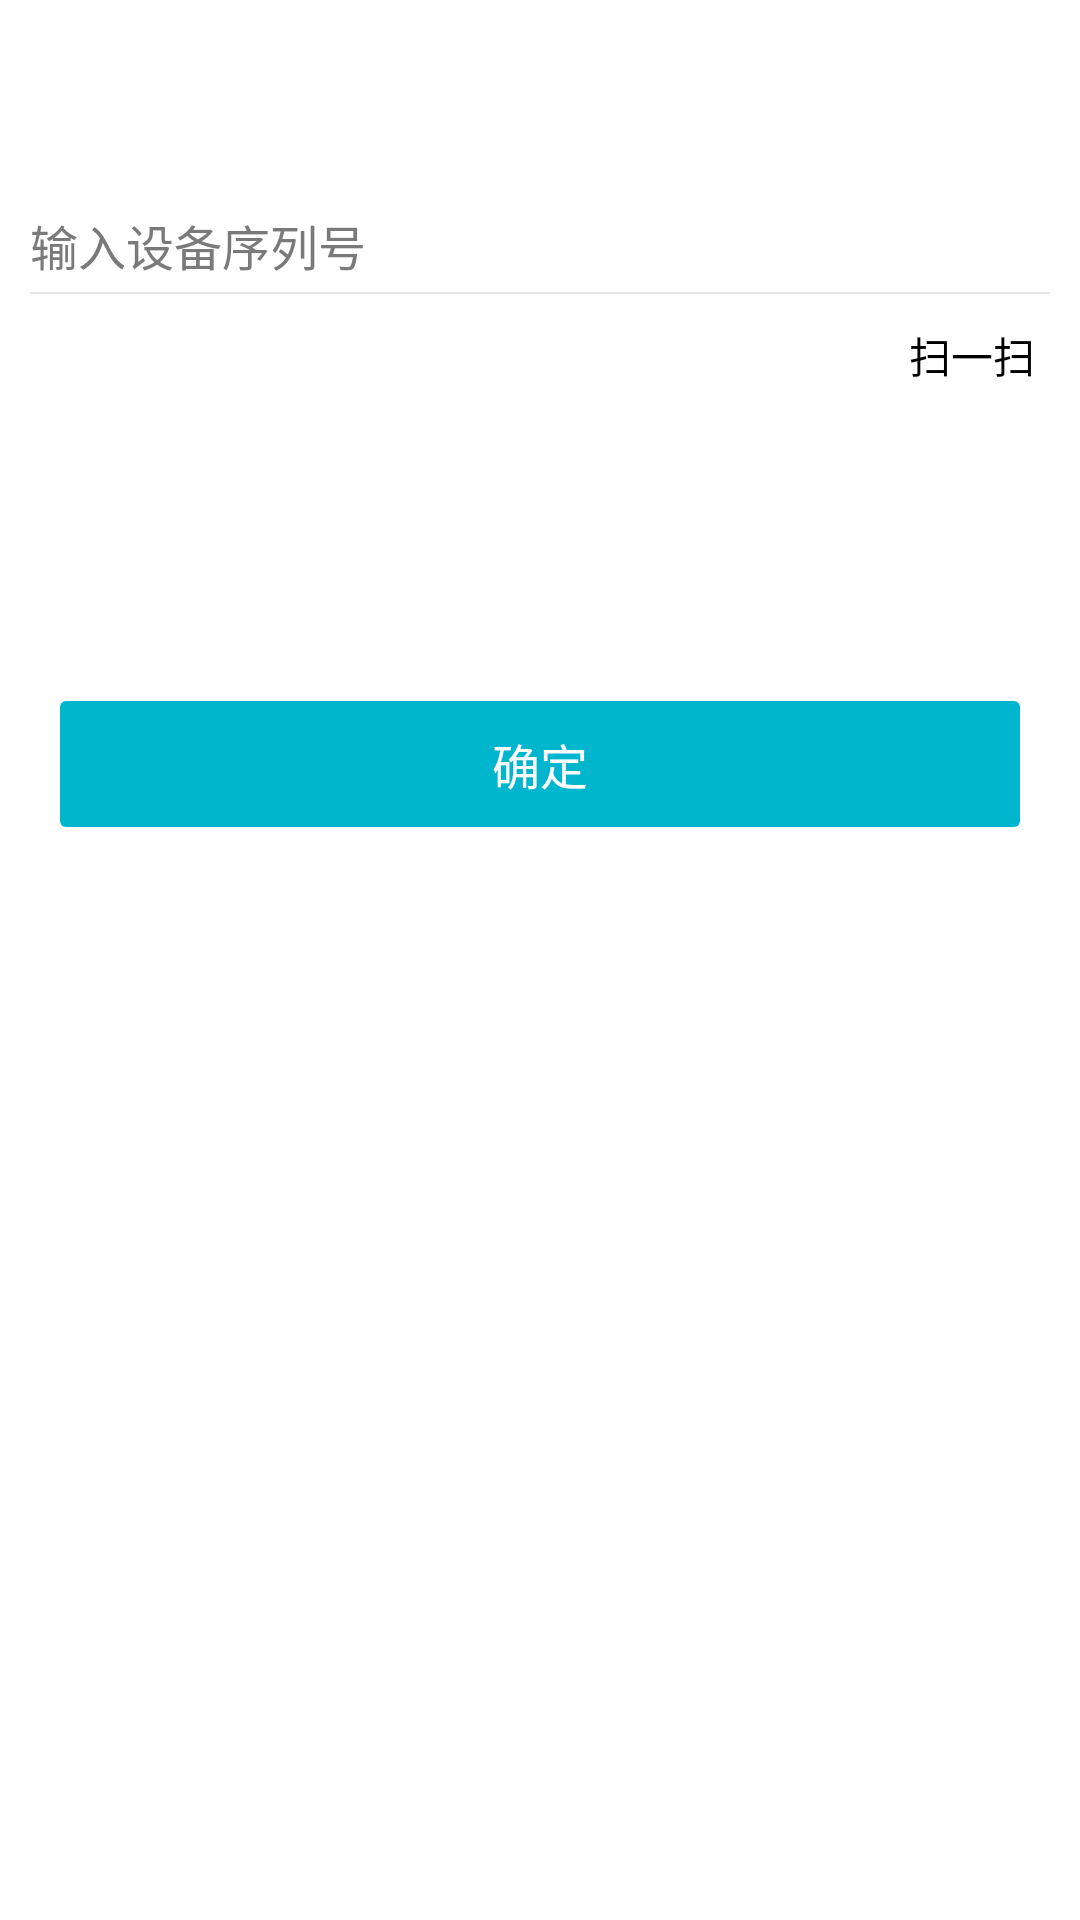

Layout XML and referenced resources for this Android screen:
<!-- AndroidManifest.xml: activity theme Theme.AppCompat.NoActionBar -->
<!-- res/layout/activity_bind.xml -->
<?xml version="1.0" encoding="utf-8"?>
<LinearLayout xmlns:android="http://schemas.android.com/apk/res/android"
    android:layout_width="match_parent"
    android:layout_height="match_parent"
    android:background="@color/colorWhite"
    android:orientation="vertical"
    android:gravity="center_horizontal">

    <TextView
        android:layout_width="wrap_content"
        android:layout_height="wrap_content"
        android:textColor="@color/colorBlack"
        android:visibility="gone"
        android:layout_centerHorizontal="true"
        android:layout_marginTop="70dp"
        android:textSize="24dp"
        android:text="@string/input_machine_id_hint"/>

    <EditText
        android:id="@+id/et_machine_id"
        android:layout_width="match_parent"
        android:layout_height="wrap_content"
        android:layout_marginLeft="10dp"
        android:layout_marginRight="10dp"
        android:layout_marginTop="70dp"
        android:textColorHint="@color/color_grey"
        android:textColor="@color/colorBlack"
        android:background="@null"
        android:hint="@string/input_machine_toast"
        android:gravity="left"
        android:textSize="@dimen/activity_text_size"
        android:maxLines="1"/>

    <View
        android:layout_width="match_parent"
        android:layout_height="0.5dp"
        android:layout_marginLeft="10dp"
        android:layout_marginRight="10dp"
        android:layout_marginTop="4dp"
        android:background="@color/colorGray"  />

    <RelativeLayout
        android:layout_width="match_parent"
        android:layout_height="wrap_content"
        android:layout_marginTop="5dp">
        <TextView
            android:id="@+id/tv_scan_qc"
            android:layout_width="wrap_content"
            android:layout_height="wrap_content"
            android:layout_alignParentRight="true"
            android:textColor="@color/colorBlack"
            android:layout_marginRight="10dp"
            android:textSize="14sp"
            android:padding="5dp"
            android:text="@string/scan_qc"/>
    </RelativeLayout>

    <TextView
        android:id="@+id/tv_bind_machine"
        android:layout_width="match_parent"
        android:layout_height="42dp"
        android:layout_marginTop="100dp"
        android:layout_marginLeft="20dp"
        android:layout_marginRight="20dp"
        android:background="@drawable/selector_btn_comfirm"
        android:textSize="@dimen/activity_text_size"
        android:textColor="@color/colorWhite"
        android:text="@string/confirm"
        android:gravity="center"/>
</LinearLayout>
<!-- resources referenced by this layout -->
<resources>
  <color name="colorBlack">#ff000000</color>
  <color name="colorGray">#ffe5e5e5</color>
  <color name="colorWhite">#ffffff</color>
  <color name="color_grey">#7a7a7a</color>
  <dimen name="activity_text_size">16sp</dimen>
  <!-- drawable selector_btn_comfirm (drawable) -->
  <?xml version="1.0" encoding="utf-8"?>
  <selector xmlns:android="http://schemas.android.com/apk/res/android">
      <item android:state_pressed="true"  android:drawable="@drawable/shape_round_green_press"/>
      <item android:state_selected="true"  android:drawable="@drawable/shape_round_green_press"/>
      <item android:drawable="@drawable/shape_round_green"/>
  </selector>
  <string name="confirm">确定</string>
  <string name="input_machine_id_hint">输入设备ID，完成设备绑定</string>
  <string name="input_machine_toast">输入设备序列号</string>
  <string name="scan_qc">扫一扫</string>
  <!-- drawable shape_round_green_press (drawable) -->
  <?xml version="1.0" encoding="utf-8"?>
  <shape xmlns:android="http://schemas.android.com/apk/res/android">
          <solid android:color="#32C8D1"/>
          <corners android:radius="2dp" />
  </shape>
  <!-- drawable shape_round_green (drawable) -->
  <?xml version="1.0" encoding="utf-8"?>
  <shape xmlns:android="http://schemas.android.com/apk/res/android">
          <solid android:color="#00B6CE"/>
          <corners android:radius="2dp" />
  </shape>
</resources>
